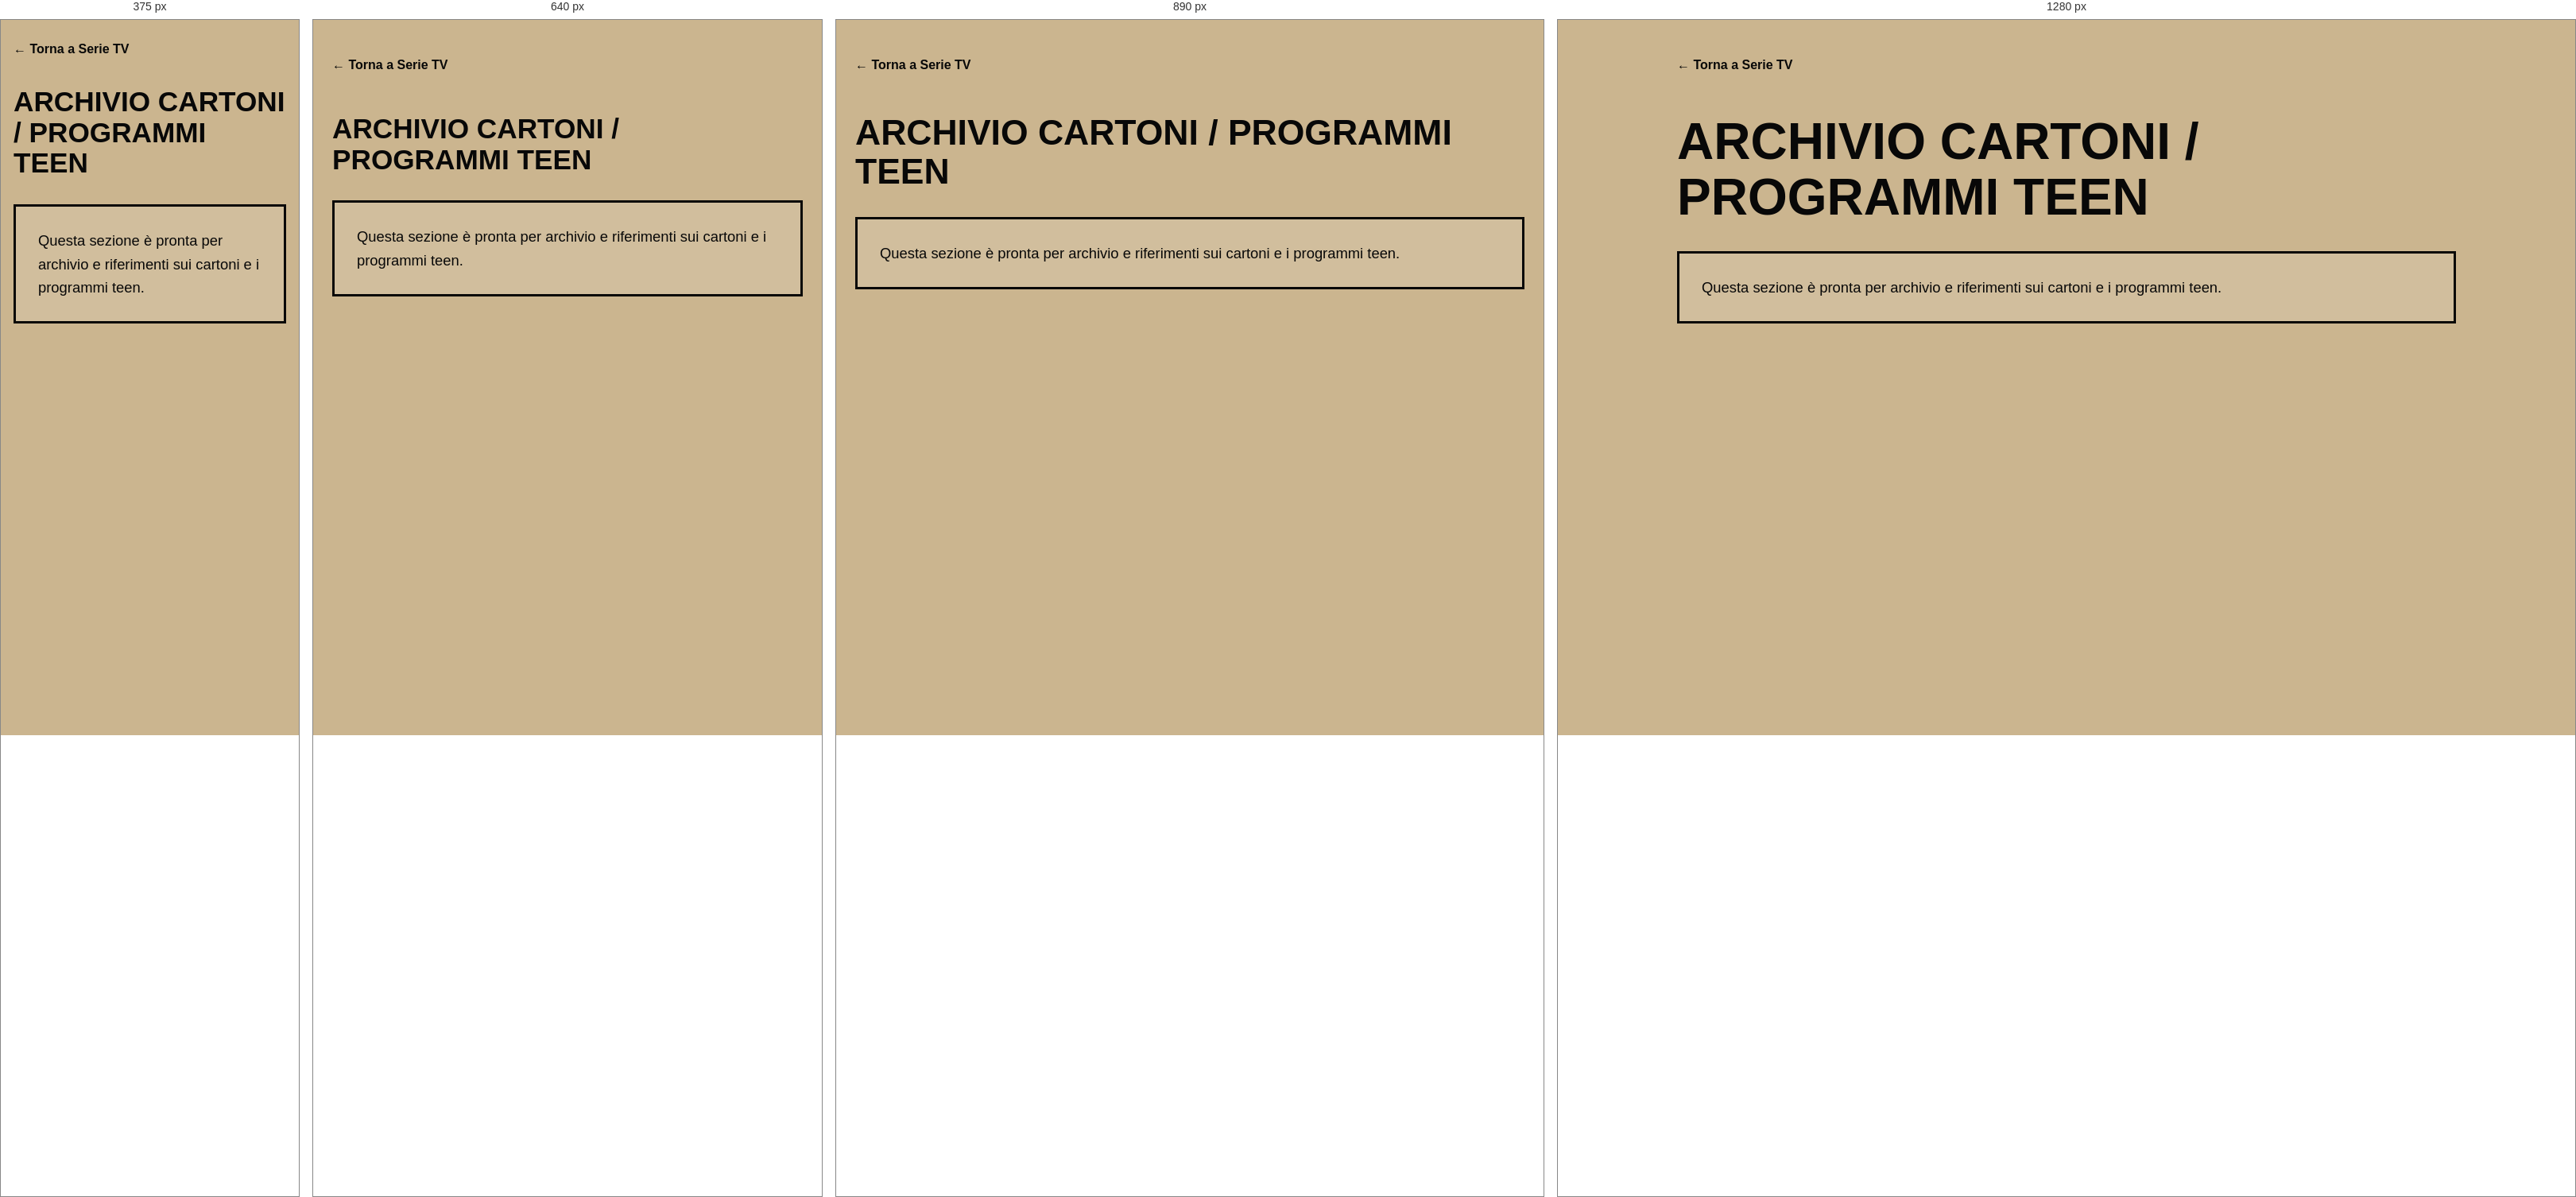
Rendered at 375 px, 640 px, 890 px and 1280 px, left to right.

<!-- file: archivio-cartoni-programmi-teen.html -->
<!DOCTYPE html>
<html lang="it">
<head>
    <meta charset="UTF-8">
    <meta name="viewport" content="width=device-width, initial-scale=1.0">
    <title>Archivio cartoni / programmi teen | Il mio sito</title>
    <link rel="stylesheet" href="menu.css">
    <style>
        :root { --sand:#cbb58f; --black:#080808; --brown:#4c3525; }
        * { box-sizing:border-box; margin:0; padding:0; }
        body { min-height:100vh; padding:48px 24px 72px; background:var(--sand); color:var(--black); font-family:Arial,Helvetica,sans-serif; }
        .page { width:min(100%,980px); margin:0 auto; }
        .back-link { display:inline-block; margin-bottom:52px; color:var(--black); font-weight:bold; text-decoration:none; }
        .back-link:hover { color:var(--sand); background:var(--brown); }
        h1 { margin-bottom:32px; font-size:clamp(2.2rem,5vw,4rem); line-height:1.1; text-transform:uppercase; }
        .placeholder { padding:28px; border:3px solid var(--black); background:rgba(255,255,255,.12); font-size:1.15rem; line-height:1.6; }
        a:focus-visible { outline:4px solid white; outline-offset:5px; }
        @media (max-width:600px) { body{padding:28px 16px 48px;} .back-link{margin-bottom:38px;} }
    </style>
</head>
<body>
    <main class="page">
        <a class="back-link" href="serie-tv.html">← Torna a Serie TV</a>
        <h1>Archivio cartoni / programmi teen</h1>
        <p class="placeholder">Questa sezione è pronta per archivio e riferimenti sui cartoni e i programmi teen.</p>
    </main>
    <script src="menu.js"></script>
</body>
</html>


/* @media block from menu.css */
@media (max-width:1100px) { .site-menu-button { top:30px; right:35px; } }

/* @media block from menu.css */
@media (max-width:680px) {
    .site-home-link { top:20px; left:20px; }
    .site-home-icon { font-size:1.5rem; }
    .site-menu-button { top:24px; right:24px; width:48px; height:38px; }
    .site-menu-button span { width:48px; height:4px; margin-bottom:13px; }
    .site-menu-button.is-open span:first-child { transform:translateY(17px) rotate(45deg); }
    .site-menu-button.is-open span:last-child { transform:translateY(-17px) rotate(-45deg); }
    .site-menu-panel { align-items:flex-start; padding:100px 32px 32px; }
}